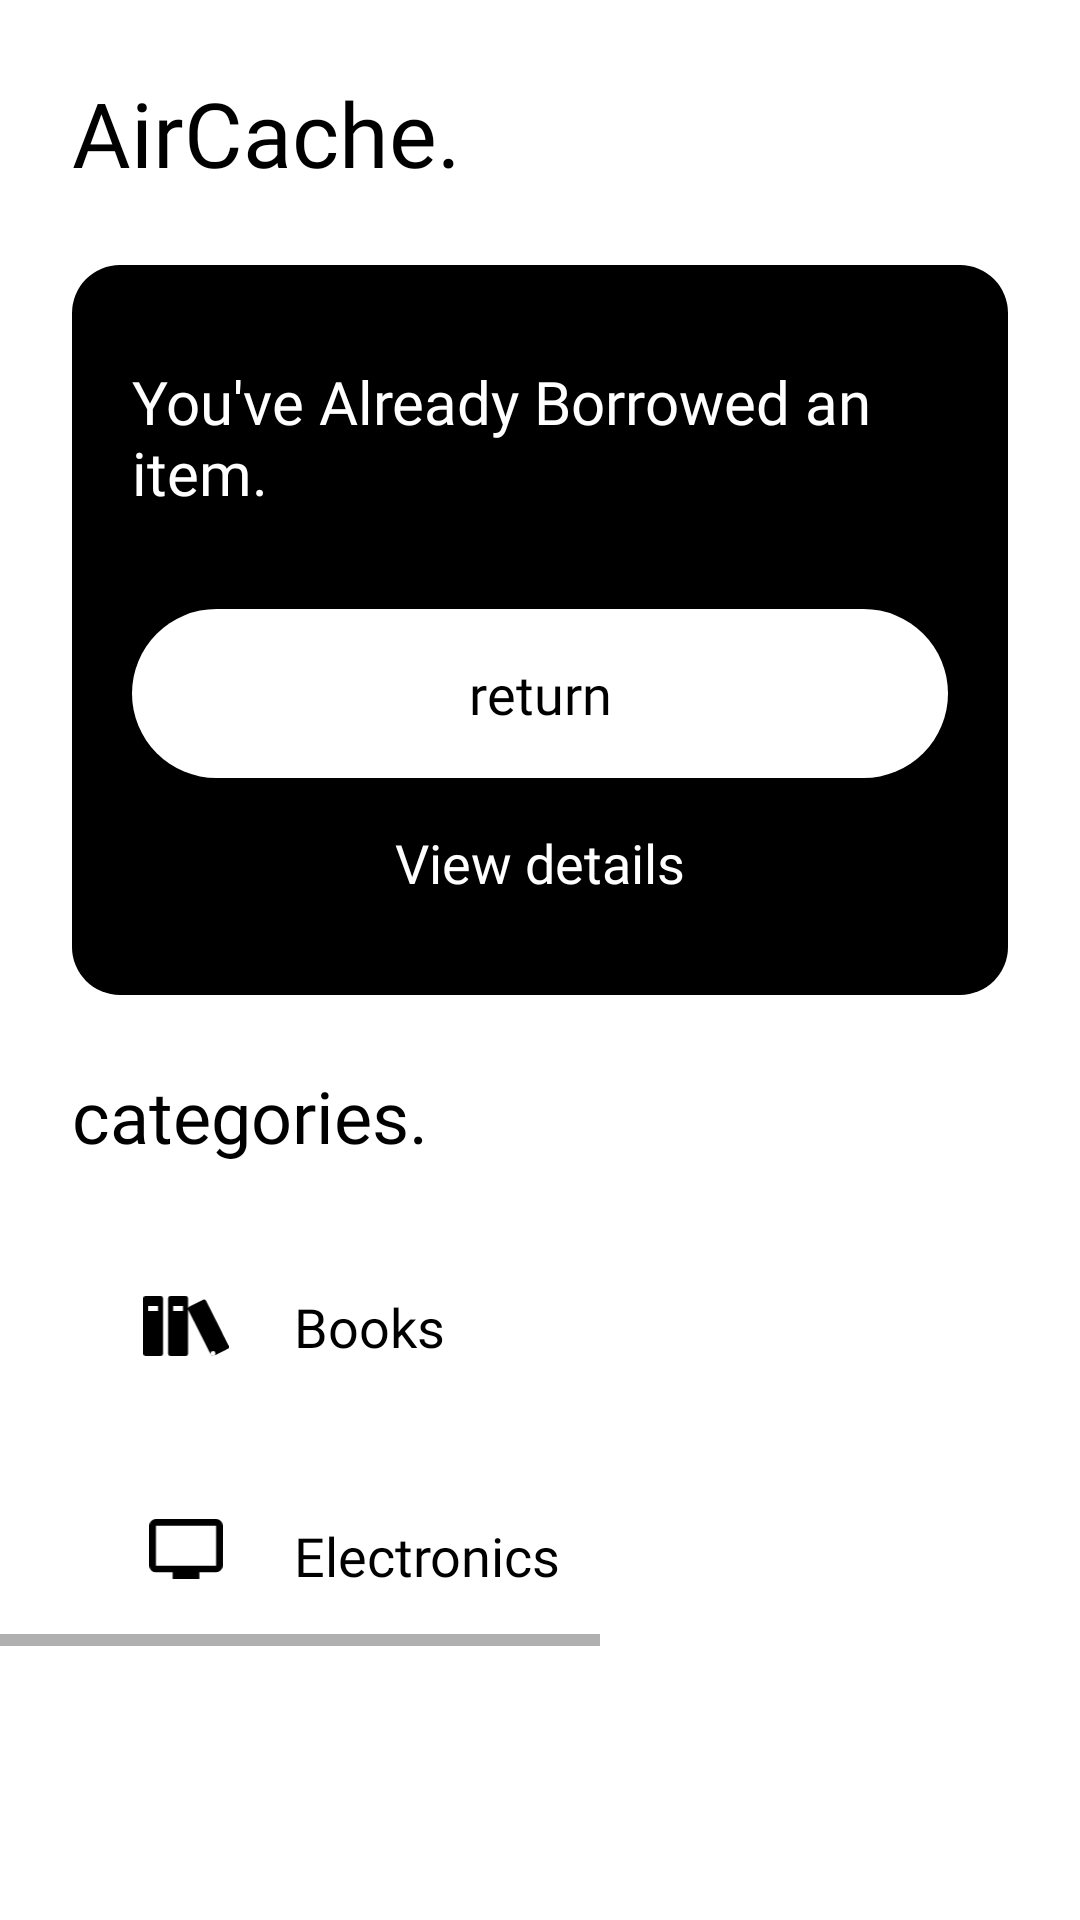

Android layout source for this screen:
<!-- AndroidManifest.xml: application theme Theme.AirCache -->
<!-- res/layout/fragment_home.xml -->
<?xml version="1.0" encoding="utf-8"?>
<androidx.constraintlayout.widget.ConstraintLayout
    xmlns:android="http://schemas.android.com/apk/res/android"
    xmlns:app="http://schemas.android.com/apk/res-auto"
    xmlns:tools="http://schemas.android.com/tools"
    android:layout_width="match_parent"
    android:layout_height="match_parent"
    tools:context=".home.HomeFragment">
    <TextView
        android:id="@+id/textView"
        android:layout_width="wrap_content"
        android:layout_height="wrap_content"
        android:layout_marginStart="24dp"
        android:layout_marginTop="24dp"
        android:fontFamily="@font/avenirltstd_black"
        android:text="AirCache."
        android:textColor="@color/black"
        android:textSize="30sp"
        app:layout_constraintStart_toStartOf="parent"
        app:layout_constraintTop_toTopOf="parent" />

    <LinearLayout
        android:id="@+id/linearLayout"
        android:layout_width="match_parent"
        android:layout_height="wrap_content"
        android:layout_marginStart="24dp"
        android:layout_marginTop="24dp"
        android:layout_marginEnd="24dp"
        android:background="@drawable/rounded_blackbox"
        android:orientation="vertical"
        android:paddingLeft="20dp"
        android:paddingTop="16dp"
        android:paddingRight="20dp"
        android:paddingBottom="16dp"
        app:layout_constraintEnd_toEndOf="parent"
        app:layout_constraintStart_toStartOf="parent"
        app:layout_constraintTop_toBottomOf="@+id/textView">

        <TextView
            android:id="@+id/header_text"
            android:layout_width="match_parent"
            android:layout_height="wrap_content"
            android:layout_marginTop="16dp"
            android:fontFamily="@font/avenirltstd_medium"
            android:text="You've Already Borrowed an item."
            android:textColor="@color/white"
            android:textSize="20sp" />

        <TextView
            android:id="@+id/header_btn_1"
            android:layout_width="match_parent"
            android:layout_height="wrap_content"
            android:layout_marginTop="32dp"
            android:background="@drawable/rounded_whitebtn"
            android:fontFamily="@font/avenirltstd_heavy"
            android:padding="16dp"
            android:text="return"
            android:textAlignment="center"
            android:textColor="@color/black"
            android:textSize="18sp" />

        <TextView
            android:id="@+id/header_btn_2"
            android:layout_width="match_parent"
            android:layout_height="wrap_content"
            android:fontFamily="@font/avenirltstd_heavy"
            android:padding="16dp"
            android:text="View details"
            android:textAlignment="center"
            android:textColor="@color/white"
            android:textSize="18sp" />

    </LinearLayout>

    <TextView
        android:id="@+id/textView6"
        android:layout_width="wrap_content"
        android:layout_height="wrap_content"
        android:layout_marginStart="24dp"
        android:layout_marginTop="24dp"
        android:fontFamily="@font/avenirltstd_heavy"
        android:text="categories."
        android:textColor="@color/black"
        android:textSize="24sp"
        app:layout_constraintStart_toStartOf="parent"
        app:layout_constraintTop_toBottomOf="@+id/linearLayout" />

    <HorizontalScrollView
        android:layout_width="wrap_content"
        android:layout_height="wrap_content"
        app:layout_constraintEnd_toEndOf="parent"
        app:layout_constraintStart_toStartOf="parent"
        app:layout_constraintTop_toBottomOf="@+id/textView6">

        <LinearLayout
            android:layout_width="match_parent"
            android:layout_height="wrap_content"
            android:layout_marginTop="24dp"
            android:orientation="horizontal"
            app:layout_constraintEnd_toEndOf="parent"
            app:layout_constraintStart_toStartOf="parent"
            app:layout_constraintTop_toBottomOf="@+id/textView6">

            <LinearLayout
                android:id="@+id/electCategory"
                android:layout_width="wrap_content"
                android:layout_height="wrap_content"
                android:orientation="vertical">

                <LinearLayout
                    android:id="@+id/booksCategory"
                    android:layout_width="288dp"
                    android:layout_height="match_parent"
                    android:layout_marginStart="24dp"
                    android:background="@drawable/rounded_whitebox"
                    android:orientation="horizontal"
                    android:padding="18dp">

                    <ImageView
                        android:id="@+id/imageView4"
                        android:layout_width="40dp"
                        android:layout_height="20dp"
                        android:layout_gravity="center_vertical"
                        android:src="@drawable/ic_books" />

                    <TextView
                        android:id="@+id/textView15"
                        android:layout_width="wrap_content"
                        android:layout_height="wrap_content"
                        android:layout_gravity="center_vertical"
                        android:layout_marginStart="16dp"
                        android:layout_weight="1"
                        android:fontFamily="@font/avenirltstd_book"
                        android:text="Books"
                        android:textColor="@color/black"
                        android:textSize="18sp" />
                </LinearLayout>

                <LinearLayout
                    android:layout_width="288dp"
                    android:layout_height="match_parent"
                    android:layout_marginStart="24dp"
                    android:layout_marginTop="16dp"
                    android:background="@drawable/rounded_whitebox"
                    android:orientation="horizontal"
                    android:padding="18dp">

                    <ImageView
                        android:id="@+id/imageView5"
                        android:layout_width="40dp"
                        android:layout_height="20dp"
                        android:src="@drawable/ic_electronics" />

                    <TextView
                        android:id="@+id/textView17"
                        android:layout_width="wrap_content"
                        android:layout_height="wrap_content"
                        android:layout_gravity="center_vertical"
                        android:layout_marginStart="16dp"
                        android:layout_weight="1"
                        android:fontFamily="@font/avenirltstd_book"
                        android:text="Electronics"
                        android:textColor="@color/black"
                        android:textSize="18sp" />
                </LinearLayout>
            </LinearLayout>

            <LinearLayout
                android:layout_width="match_parent"
                android:layout_height="match_parent"
                android:orientation="vertical">

                <LinearLayout
                    android:id="@+id/miscCategory"
                    android:layout_width="288dp"
                    android:layout_height="wrap_content"
                    android:layout_gravity="top"
                    android:layout_marginStart="24dp"
                    android:layout_marginEnd="24dp"
                    android:background="@drawable/rounded_whitebox"
                    android:orientation="horizontal"
                    android:padding="18dp">

                    <ImageView
                        android:id="@+id/imageView6"
                        android:layout_width="40dp"
                        android:layout_height="20dp"
                        android:src="@drawable/ic_baseline_auto_awesome_24" />

                    <TextView
                        android:id="@+id/textView19"
                        android:layout_width="wrap_content"
                        android:layout_height="wrap_content"
                        android:layout_gravity="center_vertical"
                        android:layout_marginStart="16dp"
                        android:layout_weight="1"
                        android:fontFamily="@font/avenirltstd_book"
                        android:text="Miscellaneous"
                        android:textColor="@color/black"
                        android:textSize="18sp" />
                </LinearLayout>

                <LinearLayout
                    android:id="@+id/sportsCategory"
                    android:layout_width="288dp"
                    android:layout_height="match_parent"
                    android:layout_marginStart="24dp"
                    android:layout_marginTop="16dp"
                    android:layout_marginEnd="24dp"
                    android:background="@drawable/rounded_whitebox"
                    android:orientation="horizontal"
                    android:padding="18dp">

                    <ImageView
                        android:id="@+id/imageView7"
                        android:layout_width="40dp"
                        android:layout_height="20dp"
                        android:src="@drawable/ic_sports" />

                    <TextView
                        android:id="@+id/textView20"
                        android:layout_width="wrap_content"
                        android:layout_height="wrap_content"
                        android:layout_gravity="center_vertical"
                        android:layout_marginStart="16dp"
                        android:layout_weight="1"
                        android:fontFamily="@font/avenirltstd_book"
                        android:text="Sports"
                        android:textColor="@color/black"
                        android:textSize="18sp" />
                </LinearLayout>
            </LinearLayout>
        </LinearLayout>
    </HorizontalScrollView>

</androidx.constraintlayout.widget.ConstraintLayout>
<!-- resources referenced by this layout -->
<resources>
  <color name="black">#FF000000</color>
  <color name="white">#FFFFFFFF</color>
  <!-- drawable ic_baseline_auto_awesome_24 (drawable) -->
  <vector android:height="60dp" android:tint="@color/black"
      android:viewportHeight="24" android:viewportWidth="24"
      android:width="60dp" xmlns:android="http://schemas.android.com/apk/res/android">
      <path android:fillColor="@android:color/white" android:pathData="M19,9l1.25,-2.75L23,5l-2.75,-1.25L19,1l-1.25,2.75L15,5l2.75,1.25L19,9zM11.5,9.5L9,4 6.5,9.5 1,12l5.5,2.5L9,20l2.5,-5.5L17,12l-5.5,-2.5zM19,15l-1.25,2.75L15,19l2.75,1.25L19,23l1.25,-2.75L23,19l-2.75,-1.25L19,15z"/>
  </vector>
  <!-- drawable ic_books (drawable) -->
  <vector xmlns:android="http://schemas.android.com/apk/res/android"
      android:width="60dp"
      android:height="41.912dp"
      android:viewportWidth="60"
      android:viewportHeight="41.912">
    <path
        android:fillColor="#FF000000"
        android:pathData="M12.229,0L1.747,0a1.751,1.751 0,0 0,-1.746 1.746L0.001,40.166a1.751,1.751 0,0 0,1.746 1.746L12.229,41.912a1.751,1.751 0,0 0,1.746 -1.746L13.975,1.747A1.751,1.751 0,0 0,12.229 0ZM10.478,10.478L3.493,10.478L3.493,6.986h6.985v3.493ZM29.688,0L19.21,0a1.751,1.751 0,0 0,-1.746 1.746L17.464,40.166a1.751,1.751 0,0 0,1.746 1.746L29.688,41.912a1.751,1.751 0,0 0,1.746 -1.746L31.434,1.747a1.751,1.751 0,0 0,-1.746 -1.746ZM27.942,10.478L20.956,10.478L20.956,6.986h6.985ZM41.754,2.7 L32.397,7.415a1.752,1.752 0,0 0,-0.774 2.345L47.338,40.952a1.751,1.751 0,0 0,2.345 0.774l9.357,-4.715a1.752,1.752 0,0 0,0.774 -2.345L44.099,3.475a1.751,1.751 0,0 0,-2.345 -0.774ZM50.645,40.165a1.746,1.746 0,1 1,-1.746 -1.746A1.746,1.746 0,0 1,50.644 40.166Z"/>
  </vector>
  <!-- drawable ic_electronics (drawable) -->
  <vector xmlns:android="http://schemas.android.com/apk/res/android"
      android:width="60dp"
      android:height="49.091dp"
      android:viewportWidth="60"
      android:viewportHeight="49.091">
    <path
        android:fillColor="#FF000000"
        android:pathData="M54.545,0L5.455,0A5.436,5.436 0,0 0,0 5.455L0,38.182a5.453,5.453 0,0 0,5.455 5.455L19.091,43.637v5.455L40.909,49.092L40.909,43.636L54.545,43.636a5.447,5.447 0,0 0,5.427 -5.455L60,5.455A5.453,5.453 0,0 0,54.545 0ZM54.545,38.182L5.455,38.182L5.455,5.455L54.545,5.455Z"/>
  </vector>
  <!-- drawable rounded_blackbox (drawable) -->
  <?xml version="1.0" encoding="utf-8"?>
  <shape xmlns:android="http://schemas.android.com/apk/res/android"
      android:shape="rectangle"
      >
  
      <solid
          android:color="@color/black"></solid>
  
      <corners
          android:radius="16dp"/>
  
  
  </shape>
  <!-- drawable rounded_whitebox (drawable) -->
  <?xml version="1.0" encoding="utf-8"?>
  <shape xmlns:android="http://schemas.android.com/apk/res/android"
      android:shape="rectangle"
      >
  
      <solid
          android:color="@color/white"></solid>
  
      <corners
          android:radius="16dp"/>
  
  
  </shape>
  <!-- drawable rounded_whitebtn (drawable) -->
  <?xml version="1.0" encoding="utf-8"?>
  <shape xmlns:android="http://schemas.android.com/apk/res/android"
      android:shape="rectangle"
      >
  
      <solid
          android:color="@color/white"></solid>
  
      <corners
          android:radius="48dp"/>
  
  
  </shape>
  <style name="Theme.AirCache" parent="Theme.MaterialComponents.DayNight.NoActionBar">
          
          <item name="colorPrimary">@color/black</item>
          <item name="colorPrimaryVariant">@color/black</item>
          <item name="colorOnPrimary">@color/white</item>
          
          <item name="colorSecondary">@color/teal_200</item>
          <item name="colorSecondaryVariant">@color/teal_700</item>
          <item name="colorOnSecondary">@color/black</item>
          
          <item name="android:statusBarColor" tools:targetApi="l">?attr/colorPrimaryVariant</item>
          
      </style>
  <color name="teal_200">#FF03DAC5</color>
  <color name="teal_700">#FF018786</color>
</resources>
